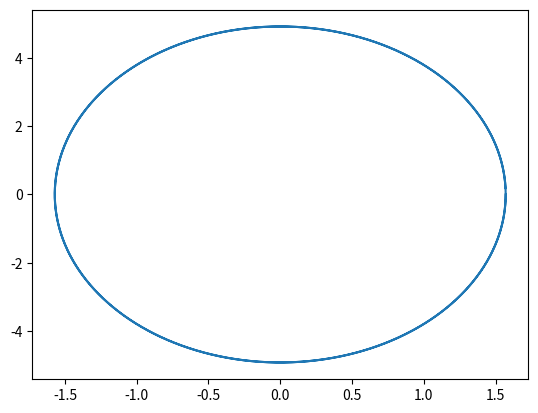

Source code (Python):
import numpy as np
import matplotlib.pyplot as plt

def lin_pendel_euler(v0, theta0, g, L, N, h):
    v, theta = [0]*(N+1), [0]*(N+1)
    v[0], theta[0] = v0, theta0

    for k in range(N):
        v[k+1] = v[k] - g*h*theta[k]
        theta[k+1] = theta[k] + h*(v[k]/L)
    return v, theta


g, L, v0, theta0, T, N = 9.81, 1, 0, np.pi/2, 4, 2**20
h = T/N

v, theta = lin_pendel_euler(v0, theta0, g, L, N, h)

'''
for i, j in zip(v, theta):
    print(i,j)
'''
plt.plot(theta, v)
plt.show()
